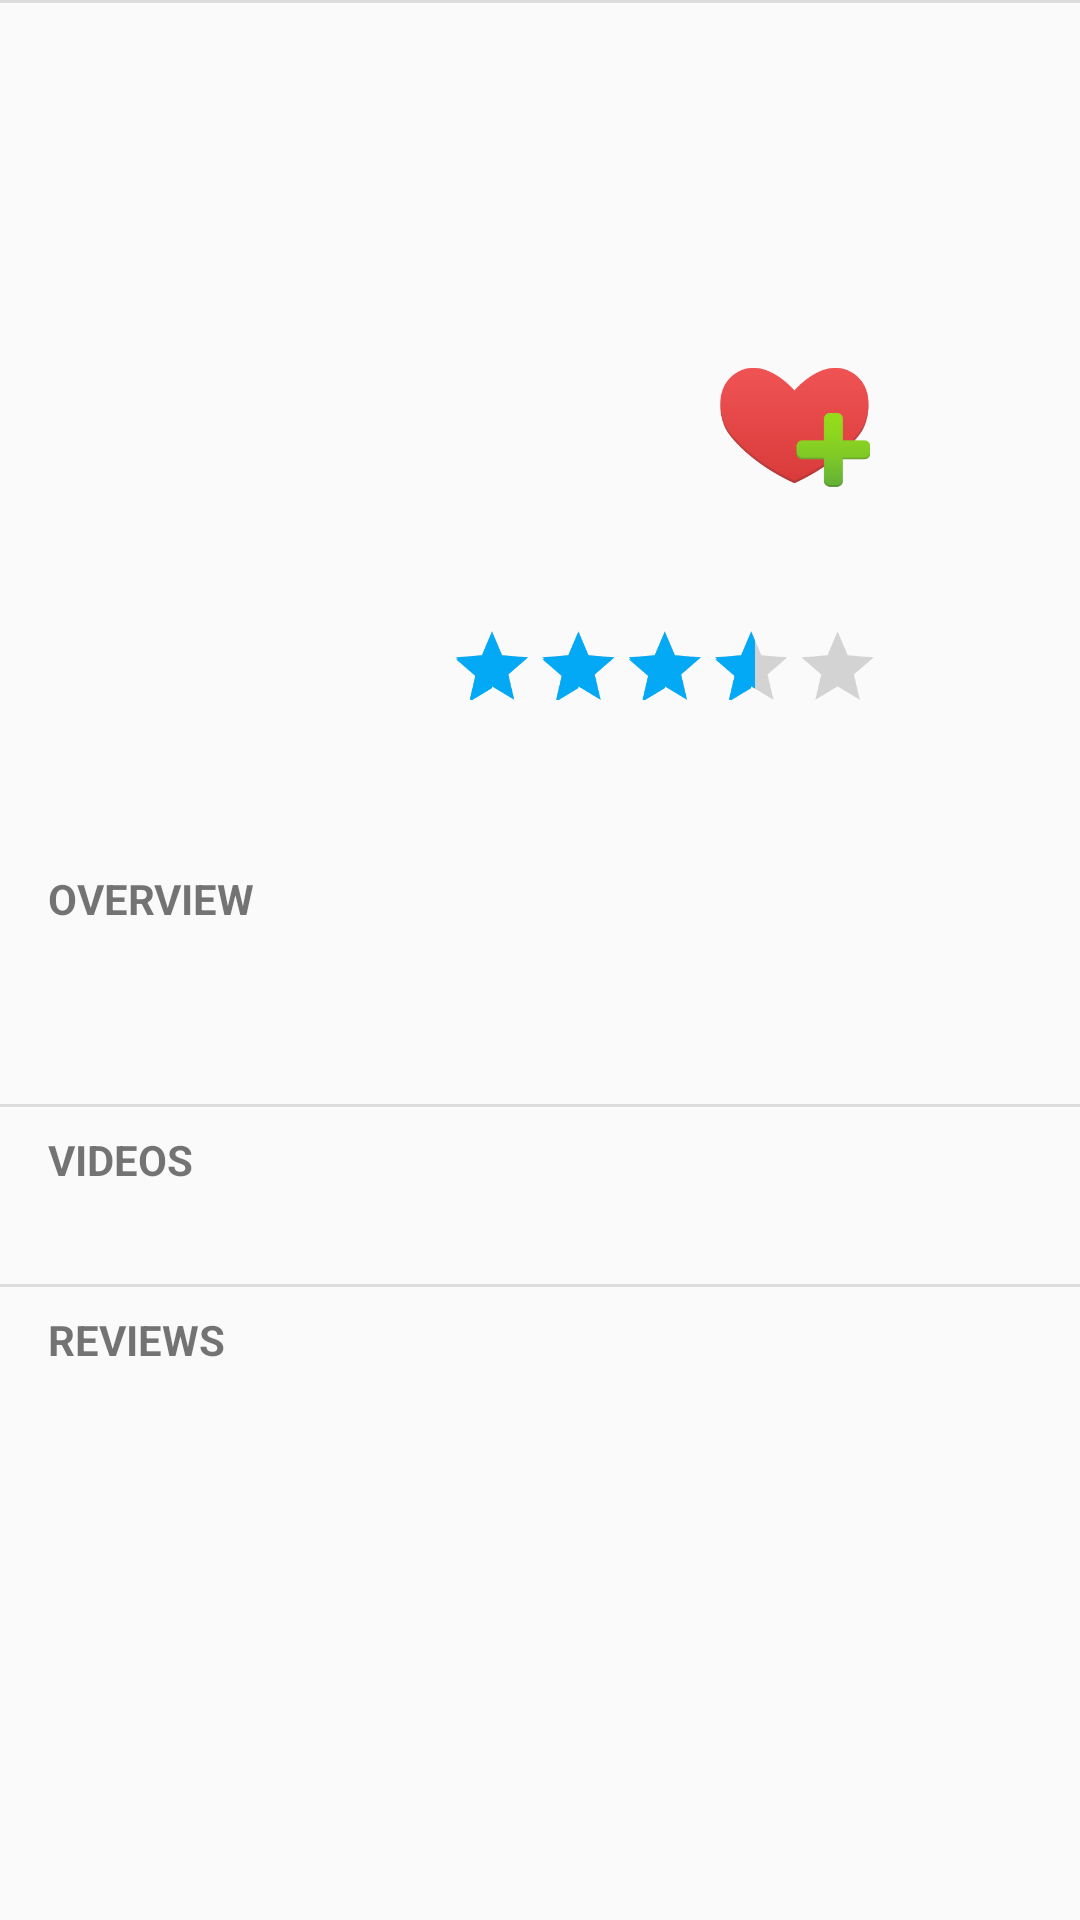

Here is an Android app screen rendered from its layout file. Give the layout XML and the strings, colors and styles it references.
<!-- AndroidManifest.xml: application theme AppTheme -->
<!-- res/layout/activity_detail.xml -->
<?xml version="1.0" encoding="utf-8"?>
<layout xmlns:android="http://schemas.android.com/apk/res/android"
    xmlns:app="http://schemas.android.com/apk/res-auto"
    xmlns:tools="http://schemas.android.com/tools">

    <ScrollView
        android:layout_width="match_parent"
        android:layout_height="wrap_content"
        android:paddingBottom="16dp">

        <LinearLayout
            android:layout_width="match_parent"
            android:layout_height="match_parent"
            android:orientation="vertical">

            <android.support.constraint.ConstraintLayout
                android:layout_width="match_parent"
                android:layout_height="wrap_content"
                tools:context="com.example.popularmovies.DetailActivity">

                <ImageView
                    android:id="@+id/iv_backdrop"
                    android:layout_width="match_parent"
                    android:layout_height="match_parent"
                    android:alpha="0.4"/>

                <ImageView
                    android:id="@+id/iv_poster"
                    android:layout_width="200dp"
                    android:layout_height="250dp"
                    android:layout_marginLeft="16dp"
                    android:layout_marginStart="16dp"
                    android:layout_marginTop="24dp"
                    app:layout_constraintStart_toStartOf="parent"
                    app:layout_constraintTop_toTopOf="parent" />

                <TextView
                    android:id="@+id/tv_year"
                    android:layout_width="0dp"
                    android:layout_height="wrap_content"
                    android:layout_marginStart="24dp"
                    android:layout_marginTop="48dp"
                    android:textAlignment="center"
                    android:textAppearance="@style/TextAppearance.AppCompat.Display1"
                    app:layout_constraintStart_toEndOf="@+id/iv_poster"
                    app:layout_constraintTop_toTopOf="parent"
                    tools:text="1995"
                    android:layout_marginLeft="24dp" />

                <RatingBar
                    android:id="@+id/ratingBar"
                    android:layout_width="243dp"
                    android:layout_height="42dp"
                    android:layout_marginBottom="8dp"
                    android:layout_marginEnd="16dp"
                    android:layout_marginTop="8dp"
                    android:numStars="5"
                    android:rating="3.5"
                    android:scaleX="0.6"
                    android:scaleY="0.6"
                    android:stepSize="0.5"
                    android:isIndicator="true"
                    app:layout_constraintBottom_toBottomOf="@+id/iv_poster"
                    app:layout_constraintEnd_toEndOf="parent"
                    app:layout_constraintLeft_toRightOf="@id/iv_poster"
                    app:layout_constraintTop_toBottomOf="@+id/ib_favorite"
                    android:layout_marginRight="16dp" />

                <View style="@style/Divider" />

                <TextView
                    android:id="@+id/tv_overview"
                    android:layout_width="0dp"
                    android:layout_height="wrap_content"
                    android:layout_marginBottom="24dp"
                    android:layout_marginEnd="16dp"
                    android:layout_marginTop="16dp"
                    android:layout_marginRight="16dp"
                    android:textAppearance="@style/TextAppearance.AppCompat.Body1"
                    app:layout_constraintBottom_toBottomOf="parent"
                    app:layout_constraintEnd_toEndOf="parent"
                    app:layout_constraintStart_toStartOf="@+id/iv_poster"
                    app:layout_constraintTop_toBottomOf="@+id/tv_overview_label"
                    tools:text="Raj is a rich, carefree, happy-go-lucky second generation NRI. Simran is the daughter of Chaudhary Baldev Singh, who in spite of being an NRI is very strict about adherence to Indian values. Simran has left for India to be married to her childhood fiancé. Raj leaves for India with a mission at his hands, to claim his lady love under the noses of her whole family. Thus begins a saga." />

                <TextView
                    android:id="@+id/tv_overview_label"
                    android:layout_width="wrap_content"
                    android:layout_height="wrap_content"
                    android:layout_marginTop="16dp"
                    android:text="@string/overview_label"
                    android:textAllCaps="true"
                    android:textStyle="bold"
                    app:layout_constraintStart_toStartOf="@+id/iv_poster"
                    app:layout_constraintTop_toBottomOf="@+id/iv_poster" />

                <ImageButton
                    android:id="@+id/ib_favorite"
                    android:layout_width="50dp"
                    android:layout_height="50dp"
                    android:layout_marginStart="24dp"
                    android:layout_marginTop="24dp"
                    android:background="@android:color/transparent"
                    android:onClick="onFavoritesPressed"
                    android:scaleType="fitCenter"
                    app:layout_constraintStart_toEndOf="@+id/iv_poster"
                    app:layout_constraintTop_toBottomOf="@+id/tv_year"
                    app:srcCompat="@drawable/favorites_add_icon"
                    android:layout_marginLeft="24dp" />

            </android.support.constraint.ConstraintLayout>

            <View style="@style/Divider" />

            <TextView
                android:id="@+id/tv_video_label"
                android:layout_width="wrap_content"
                android:layout_height="wrap_content"
                android:paddingLeft="16dp"
                android:paddingTop="8dp"
                android:text="@string/videos_label"
                android:textAllCaps="true"
                android:textStyle="bold"
                android:paddingStart="16dp" />

            <android.support.v7.widget.RecyclerView
                android:paddingTop="16dp"
                android:paddingBottom="16dp"
                android:layout_width="match_parent"
                android:layout_height="wrap_content"
                android:id="@+id/recyclerview_videos" />

            <View style="@style/Divider"/>

            <TextView
                android:id="@+id/tv_reviews_label"
                android:layout_width="wrap_content"
                android:layout_height="wrap_content"
                android:paddingLeft="16dp"
                android:paddingTop="8dp"
                android:text="@string/Reviews_label"
                android:textAllCaps="true"
                android:textStyle="bold"
                android:paddingStart="16dp" />

            <android.support.v7.widget.RecyclerView
                android:paddingTop="16dp"
                android:paddingBottom="16dp"
                android:paddingRight="16dp"
                android:paddingLeft="16dp"
                android:layout_width="match_parent"
                android:layout_height="wrap_content"
                android:id="@+id/recyclerview_reviews"/>
        </LinearLayout>
    </ScrollView>
</layout>
<!-- resources referenced by this layout -->
<resources>
  <!-- drawable favorites_add_icon: png bitmap (drawable, 6961 bytes) -->
  <string name="Reviews_label">Reviews</string>
  <string name="overview_label">Overview</string>
  <string name="videos_label">Videos</string>
  <style name="Divider">
          <item name="android:layout_width">match_parent</item>
          <item name="android:layout_height">1dp</item>
          <item name="android:background">?android:attr/listDivider</item>
      </style>
  <style name="AppTheme" parent="Theme.AppCompat.Light.DarkActionBar">
          
          <item name="colorPrimary">@color/colorPrimary</item>
          <item name="colorPrimaryDark">@color/colorPrimaryDark</item>
          <item name="colorAccent">@color/colorAccent</item>
          
  
          <item name="preferenceTheme">@style/PreferenceThemeOverlay</item>
      </style>
  <color name="colorPrimary">#E91E63</color>
  <color name="colorPrimaryDark">#C2185B</color>
  <color name="colorAccent">#03A9F4</color>
</resources>
